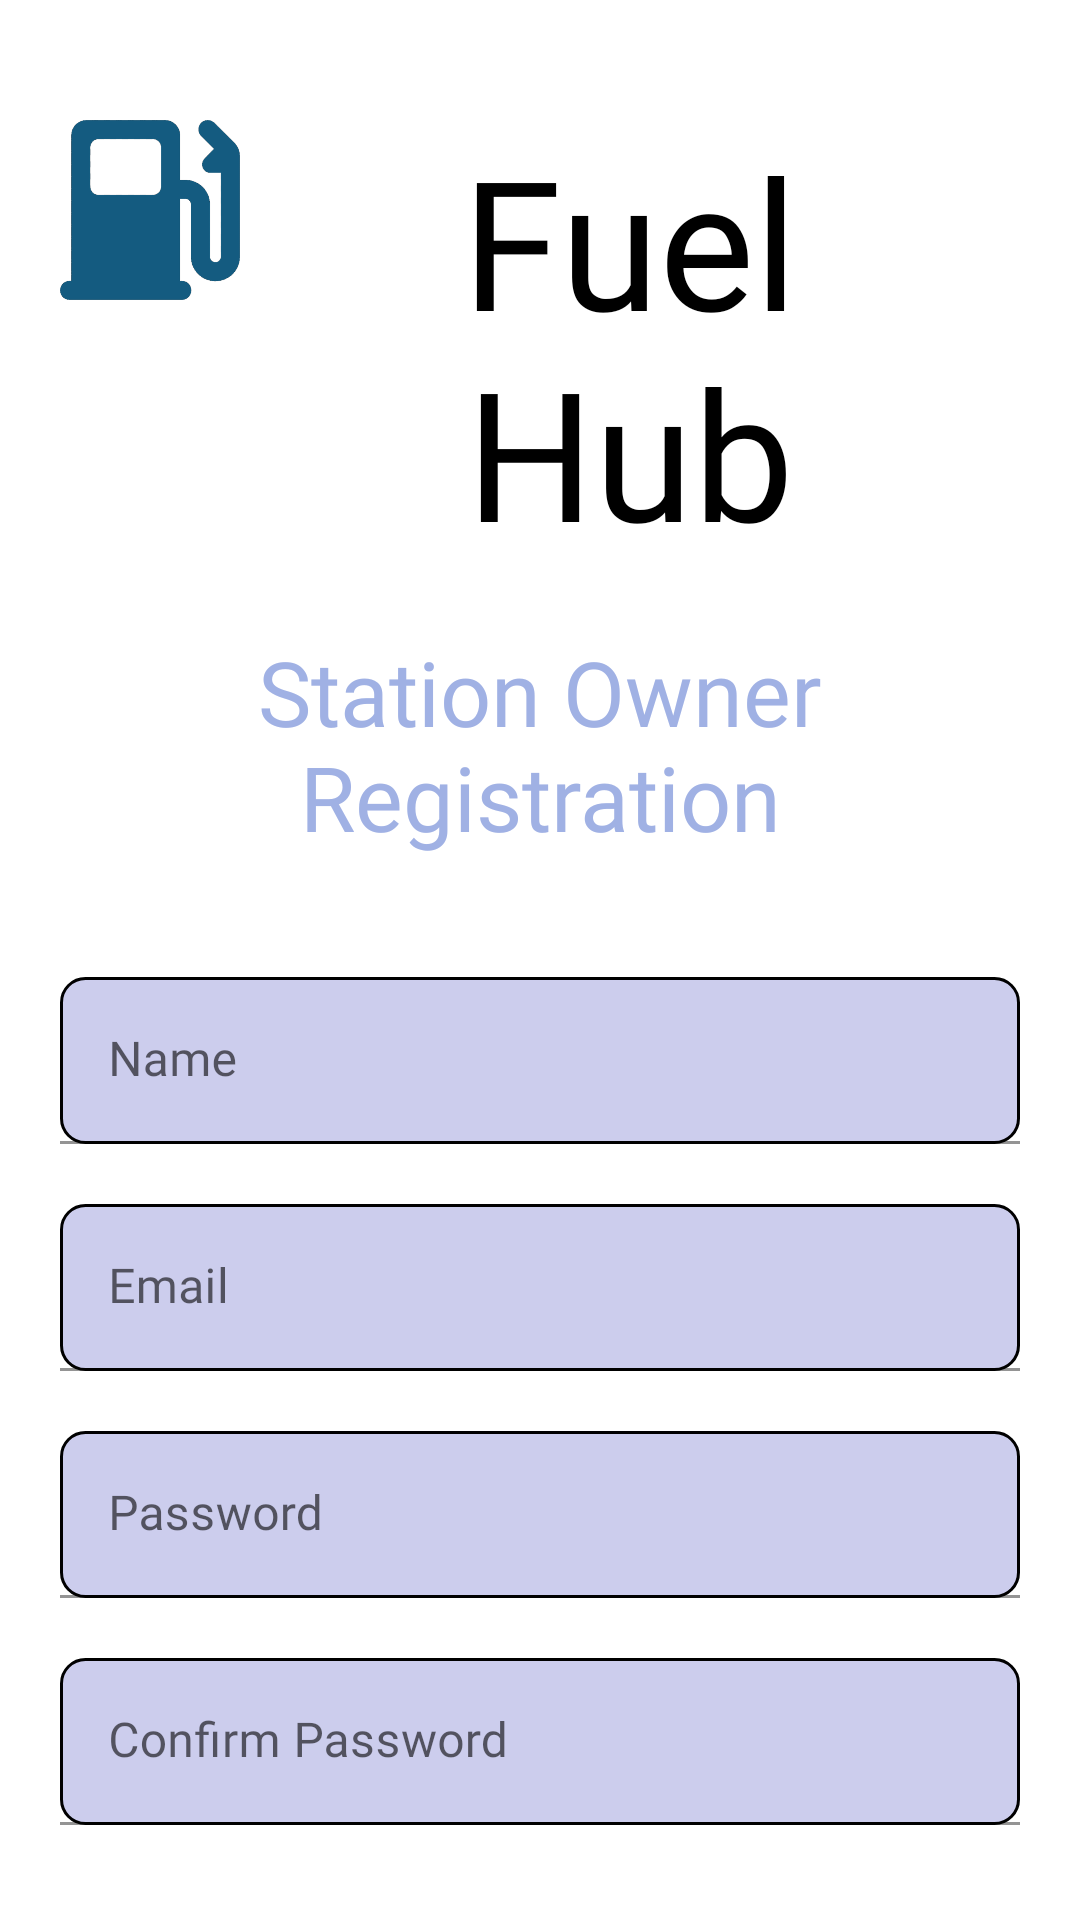

Write the Android layout XML for this screen, with the resource values it uses.
<!-- AndroidManifest.xml: application theme Theme.EADAssignmentFuelHub -->
<!-- res/layout/activity_register.xml -->
<?xml version="1.0" encoding="utf-8"?>
<androidx.core.widget.NestedScrollView xmlns:android="http://schemas.android.com/apk/res/android"
    android:id="@+id/nestedScrollView"
    xmlns:app="http://schemas.android.com/apk/res-auto"
    android:layout_width="match_parent"
    android:layout_height="match_parent"
    android:paddingLeft="20dp"
    android:paddingTop="20dp"
    android:paddingRight="20dp"
    android:paddingBottom="20dp">

    <LinearLayout
        android:layout_width="match_parent"
        android:layout_height="match_parent"
        android:orientation="vertical">
        <LinearLayout
            android:layout_width="match_parent"
            android:layout_height="match_parent"
            android:layout_marginTop="20dp"
            android:orientation="horizontal">
            <ImageView
                android:layout_width="60dp"
                android:layout_height="60dp"
                android:src="@drawable/fuel_hub_logo_2"
                android:layout_marginRight="20dp"
                app:layout_constraintBottom_toBottomOf="parent"
                app:layout_constraintEnd_toEndOf="parent"
                app:layout_constraintTop_toTopOf="parent" />

            <TextView
                android:layout_width="match_parent"
                android:layout_height="wrap_content"
                android:fontFamily="@font/passion_one"
                android:text="Fuel Hub"
                android:textAlignment="center"
                android:textColor="@color/black"
                android:textSize="60sp"
                android:layout_marginRight="20dp"
                app:layout_constraintBottom_toBottomOf="parent"
                app:layout_constraintStart_toStartOf="parent"
                app:layout_constraintTop_toTopOf="parent" />


        </LinearLayout>

        <TextView
            android:layout_width="match_parent"
            android:layout_height="wrap_content"
            android:layout_marginTop="20dp"
            android:fontFamily="@font/boogaloo"
            android:text="Station Owner Registration"
            android:textAlignment="center"
            android:textColor="#A0B1E4"
            android:textSize="30sp" />

        <com.google.android.material.textfield.TextInputLayout
            android:id="@+id/lay_Name"
            android:layout_width="match_parent"
            android:layout_height="wrap_content"
            android:layout_marginTop="40dp">

            <EditText
                android:id="@+id/et_Name"
                android:layout_width="match_parent"
                android:layout_height="wrap_content"
                android:background="@drawable/layout_button"
                android:fontFamily="@font/comfortaa_light"
                android:hint="@string/hint_name"
                android:inputType="text"
                android:maxLines="1"
                android:textColor="@color/black" />
        </com.google.android.material.textfield.TextInputLayout>

        <com.google.android.material.textfield.TextInputLayout
            android:id="@+id/lay_Email"
            android:layout_width="match_parent"
            android:layout_height="wrap_content"
            android:layout_marginTop="20dp">

            <EditText
                android:id="@+id/et_Email"
                android:layout_width="match_parent"
                android:layout_height="wrap_content"
                android:hint="@string/hint_email"
                android:inputType="text"
                android:fontFamily="@font/comfortaa_light"
                android:background="@drawable/layout_button"
                android:maxLines="1"
                android:textColor="@color/black"/>
        </com.google.android.material.textfield.TextInputLayout>

        <com.google.android.material.textfield.TextInputLayout
            android:id="@+id/lay_Password"
            android:layout_width="match_parent"
            android:layout_height="wrap_content"
            android:layout_marginTop="20dp">

            <EditText
                android:id="@+id/et_Password"
                android:layout_width="match_parent"
                android:layout_height="wrap_content"
                android:hint="@string/hint_password"
                android:inputType="textPassword"
                android:fontFamily="@font/comfortaa_light"
                android:background="@drawable/layout_button"
                android:maxLines="1"
                android:textColor="@color/black" />
        </com.google.android.material.textfield.TextInputLayout>

        <com.google.android.material.textfield.TextInputLayout
            android:id="@+id/lay_ConfPassword"
            android:layout_width="match_parent"
            android:layout_height="wrap_content"
            android:layout_marginTop="20dp">

            <EditText
                android:id="@+id/et_ConfPassword"
                android:layout_width="match_parent"
                android:layout_height="wrap_content"
                android:hint="@string/hint_confirm_password"
                android:fontFamily="@font/comfortaa_light"
                android:inputType="textPassword"
                android:background="@drawable/layout_button"
                android:maxLines="1"
                android:textColor="@color/black" />
        </com.google.android.material.textfield.TextInputLayout>

        <androidx.appcompat.widget.AppCompatButton
            android:id="@+id/appCompatButtonRegister"
            android:layout_width="match_parent"
            android:layout_height="wrap_content"
            android:layout_marginTop="40dp"
            android:background="@drawable/layout_button1"
            android:fontFamily="@font/comfortaa_light"
            android:textColor="#FFFFFF"
            android:textAllCaps="false"
            android:text="@string/text_register" />

        <androidx.appcompat.widget.AppCompatTextView
            android:id="@+id/appCompatTextViewLoginLink"
            android:layout_width="fill_parent"
            android:layout_height="wrap_content"
            android:layout_marginTop="30dp"
            android:gravity="center"
            android:text="Already a member? Login"
            android:fontFamily="@font/comfortaa_light"
            android:textSize="16dp" />
    </LinearLayout>
</androidx.core.widget.NestedScrollView>
<!-- resources referenced by this layout -->
<resources>
  <color name="black">#FF000000</color>
  <!-- drawable fuel_hub_logo_2: png bitmap (drawable-hdpi, 14331 bytes) -->
  <!-- drawable layout_button (drawable) -->
  <?xml version="1.0" encoding="UTF-8"?>
  <shape xmlns:android="http://schemas.android.com/apk/res/android">
      <solid android:color="#CCCDED"/>
      <stroke android:width="1dp" android:color="#000000" />
      <corners android:radius="8dp"/>
      <padding android:left="0dp" android:top="0dp" android:right="0dp" android:bottom="0dp" />
  </shape>
  <!-- drawable layout_button1 (drawable) -->
  <?xml version="1.0" encoding="UTF-8"?>
  <shape xmlns:android="http://schemas.android.com/apk/res/android">
      <solid android:color="#000000"/>
      <stroke android:width="1dp" android:color="#000000" />
      <corners android:radius="8dp"/>
      <padding android:left="0dp" android:top="0dp" android:right="0dp" android:bottom="0dp" />
  </shape>
  <string name="hint_confirm_password">Confirm Password</string>
  <string name="hint_email">Email</string>
  <string name="hint_name">Name</string>
  <string name="hint_password">Password</string>
  <string name="text_register">Register</string>
  <style name="Theme.EADAssignmentFuelHub" parent="Theme.MaterialComponents.Light.DarkActionBar">
  
          
          <item name="colorPrimary">@color/purple_500</item>
          <item name="colorPrimaryVariant">@color/purple_700</item>
          <item name="colorOnPrimary">@color/white</item>
          
          <item name="colorSecondary">@color/teal_200</item>
          <item name="colorSecondaryVariant">@color/teal_700</item>
          <item name="colorOnSecondary">@color/black</item>
          
          <item name="android:statusBarColor" tools:targetApi="l">@color/darkBlue</item>
          
      </style>
  <color name="purple_500">#145b80</color>
  <color name="purple_700">#FF3700B3</color>
  <color name="white">#FFFFFFFF</color>
  <color name="teal_200">#FF03DAC5</color>
  <color name="teal_700">#FF018786</color>
  <color name="darkBlue">#145b80</color>
</resources>
